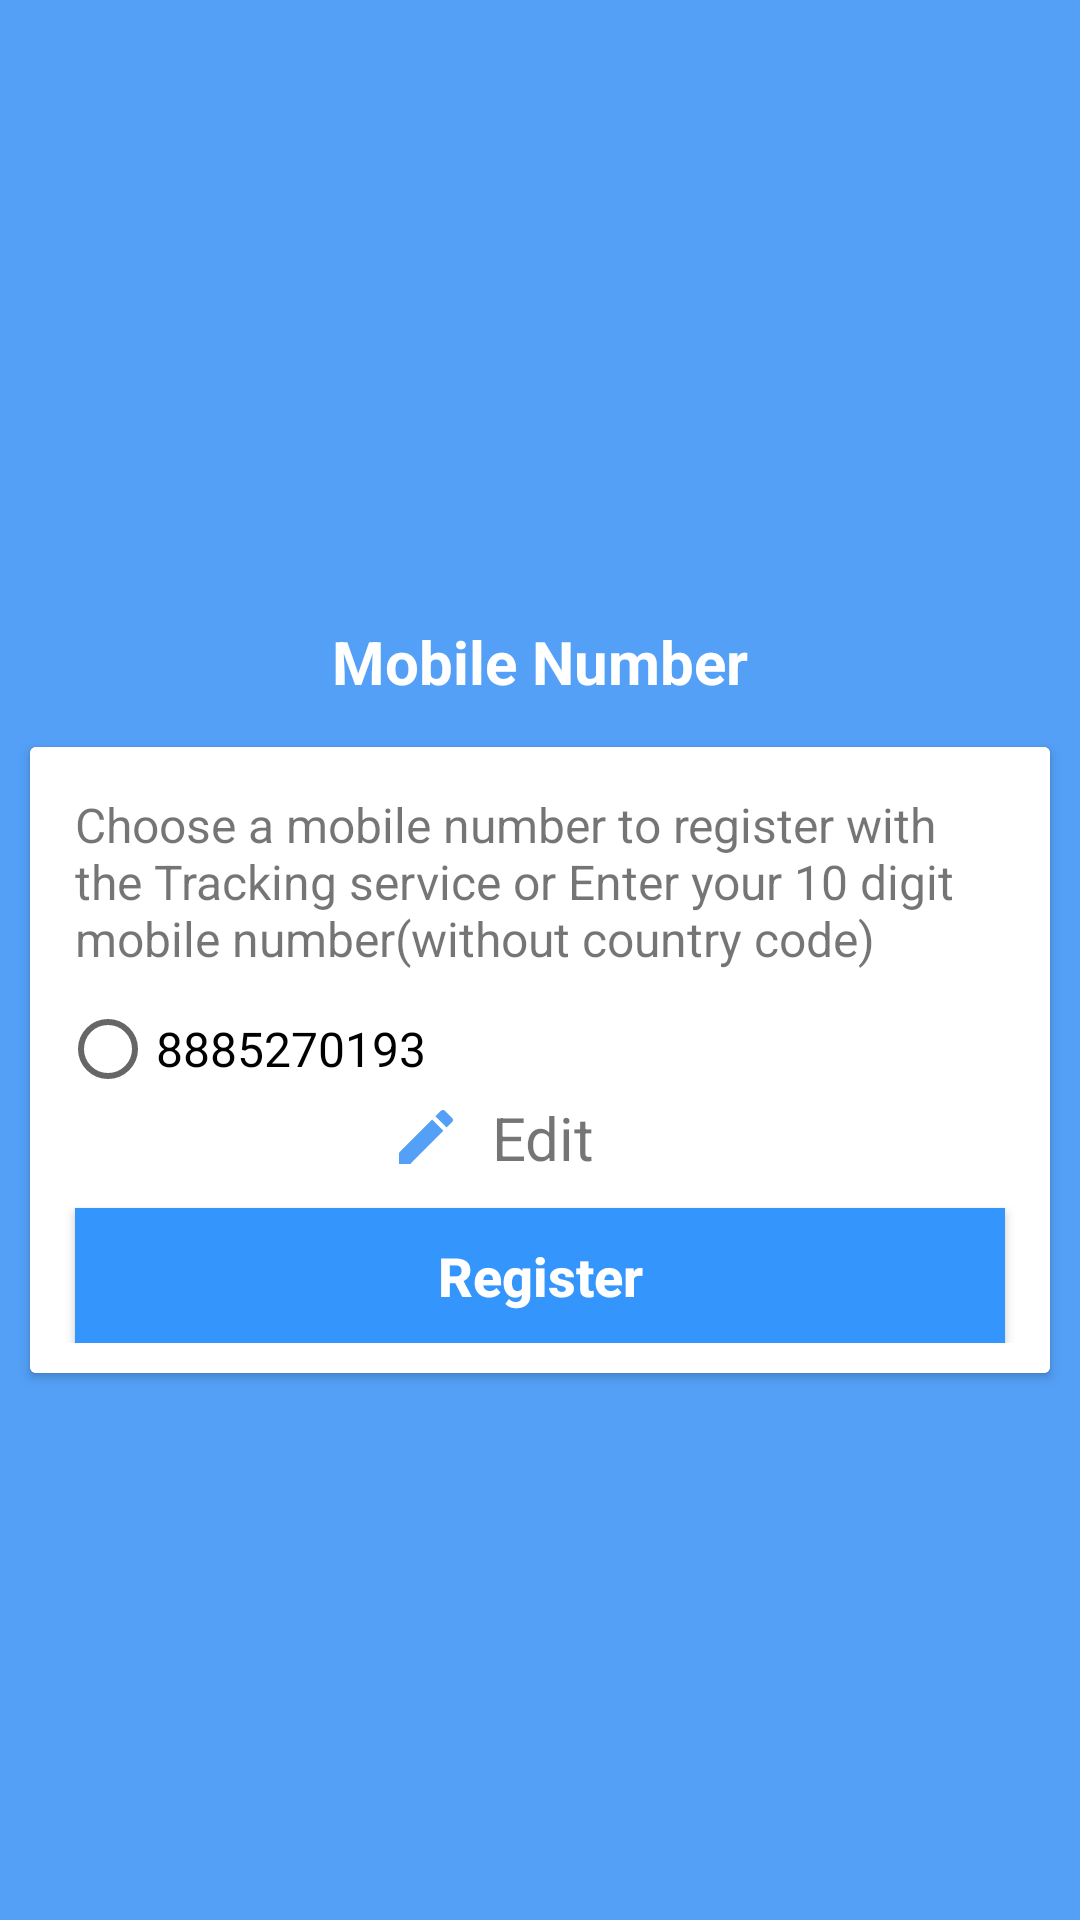

The Android layout XML behind this screen, and the referenced resources:
<!-- AndroidManifest.xml: application theme AppTheme -->
<!-- res/layout/edit_phone.xml -->
<?xml version="1.0" encoding="utf-8"?>
<RelativeLayout xmlns:android="http://schemas.android.com/apk/res/android"
    xmlns:app="http://schemas.android.com/apk/res-auto"
    xmlns:tools="http://schemas.android.com/tools"
    android:layout_width="match_parent"
    android:layout_height="match_parent"
    android:background="@color/colorPrimary"
    tools:context=".Activity.EditPhone">


    <LinearLayout
        android:layout_width="match_parent"
        android:layout_height="match_parent"
        android:gravity="center"
        android:orientation="vertical">

        <TextView
            android:id="@+id/mobile_tv"
            android:layout_width="wrap_content"
            android:layout_height="wrap_content"
            android:layout_centerHorizontal="true"
            android:layout_marginTop="20dp"
            android:drawableBottom="@drawable/setup"
            android:drawablePadding="10dp"
            android:gravity="center"
            android:padding="5dp"
            android:text="Mobile Number"
            android:textColor="@color/white"
            android:textSize="20dp"
            android:textStyle="bold" />


        <android.support.v7.widget.CardView
            android:layout_width="match_parent"
            android:layout_height="wrap_content"
            android:layout_centerHorizontal="true"
            android:layout_centerVertical="true"
            android:layout_marginLeft="10dp"
            android:layout_marginRight="10dp"
            android:layout_marginTop="10dp"
            android:background="@drawable/border">

            <LinearLayout
                android:background="@color/white"
                android:id="@+id/view_mobile_ll"
                android:layout_width="match_parent"
                android:layout_height="match_parent"
                android:gravity="center"
                android:orientation="vertical"
                android:padding="10dp"
                android:visibility="visible">

                <TextView
                    android:layout_width="match_parent"
                    android:layout_height="wrap_content"
                    android:background="@color/white"
                    android:gravity="start"
                    android:padding="5dp"
                    android:text="Choose a mobile number to register with the Tracking service or Enter your 10 digit mobile number(without country code)"
                    android:textSize="16dp" />

                <RadioButton
                    android:id="@+id/phone_no_radio"
                    android:layout_width="match_parent"
                    android:layout_height="wrap_content"
                    android:layout_marginTop="5dp"
                    android:text="8885270193"
                    android:textSize="16dp" />

                <TextView
                    android:id="@+id/edit_tv"
                    android:layout_width="100dp"
                    android:layout_height="wrap_content"
                    android:layout_centerHorizontal="true"
                    android:layout_marginBottom="10dp"
                    android:background="@color/white"
                    android:drawableLeft="@drawable/ic_edit_black_24dp"
                    android:drawablePadding="10dp"
                    android:paddingRight="10dp"
                    android:text="Edit"
                    android:textSize="20dp" />

                <android.support.v7.widget.AppCompatButton
                    android:id="@+id/register_app"
                    android:layout_width="match_parent"
                    android:layout_height="45dp"
                    android:layout_marginLeft="5dp"
                    android:layout_marginRight="5dp"
                    android:layout_weight="1"
                    android:background="#3495FC"
                    android:foreground="?android:attr/selectableItemBackground"
                    android:gravity="center"
                    android:text="Register"
                    android:textAllCaps="false"
                    android:textColor="@color/white"
                    android:textSize="18dp"
                    android:textStyle="bold" />

            </LinearLayout>

            <LinearLayout
                android:background="@color/white"
                android:id="@+id/view_mobile_edt_ll"
                android:layout_width="match_parent"
                android:layout_height="match_parent"
                android:layout_marginTop="10dp"
                android:padding="10dp"
                android:orientation="vertical"
                android:visibility="gone">

                <android.support.design.widget.TextInputLayout
                    android:layout_width="match_parent"
                    android:layout_height="45dp"
                    android:layout_marginBottom="20dp"
                    android:layout_marginLeft="5dp"
                    android:layout_marginRight="5dp"
                    android:layout_marginTop="5dp"
                    android:background="@drawable/border">

                    <EditText
                        android:inputType="number"
                        android:id="@+id/phon_no_edtxt"
                        android:layout_width="match_parent"
                        android:layout_height="45dp"
                        android:layout_marginBottom="15dp"
                        android:hint="Phone number"
                        android:maxLength="10"
                        android:paddingLeft="5dp" />
                </android.support.design.widget.TextInputLayout>

                <android.support.v7.widget.AppCompatButton
                    android:id="@+id/okay_app_compact"
                    android:layout_width="match_parent"
                    android:layout_height="45dp"
                    android:layout_gravity="center"
                    android:layout_marginBottom="10dp"
                    android:layout_marginLeft="5dp"
                    android:layout_marginRight="5dp"
                    android:background="#3495FC"
                    android:foreground="?android:attr/selectableItemBackground"
                    android:gravity="center"
                    android:text="Register"
                    android:textAllCaps="false"
                    android:textColor="@color/white"
                    android:textSize="18dp"
                    android:textStyle="bold" />

                <LinearLayout
                    android:id="@+id/cancel_ll"
                    android:layout_width="wrap_content"
                    android:layout_height="wrap_content"
                    android:layout_gravity="center_horizontal"
                    android:layout_marginBottom="10dp"
                    android:orientation="horizontal">

                    <ImageView
                        android:layout_width="wrap_content"
                        android:layout_height="wrap_content"
                        android:layout_gravity="center_horizontal"
                        android:rotation="135"
                        android:src="@drawable/ic_add_circle_black_24dp"
                        android:textSize="18dp" />

                    <TextView
                        android:layout_width="wrap_content"
                        android:layout_height="wrap_content"
                        android:paddingLeft="5dp"
                        android:text="Cancel"
                        android:textSize="18dp"
                        android:textStyle="normal" />
                </LinearLayout>
            </LinearLayout>


        </android.support.v7.widget.CardView>
    </LinearLayout>


</RelativeLayout>
<!-- resources referenced by this layout -->
<resources>
  <color name="colorPrimary">#54A0F7</color>
  <color name="white">#ffffff</color>
  <!-- drawable border (drawable) -->
  <?xml version="1.0" encoding="utf-8"?>
  <shape
      xmlns:android="http://schemas.android.com/apk/res/android"
      android:shape="rectangle">
  
      <corners android:radius="5dp" />
      <solid android:color="@android:color/white" />
      <stroke
          android:width="1dip"
          android:color="@color/black" />
  </shape>
  <!-- drawable ic_add_circle_black_24dp (drawable) -->
  <vector xmlns:android="http://schemas.android.com/apk/res/android"
      android:width="24dp"
      android:height="24dp"
      android:tint="#FF0000"
      android:viewportHeight="24.0"
      android:viewportWidth="24.0">
      <path
          android:fillColor="#FF000000"
          android:pathData="M12,2C6.48,2 2,6.48 2,12s4.48,10 10,10 10,-4.48
          10,-10S17.52,2 12,2zM17,13h-4v4h-2v-4L7,13v-2h4L11,7h2v4h4v2z" />
  </vector>
  <!-- drawable ic_edit_black_24dp (drawable) -->
  <vector android:height="24dp" android:tint="#54A0F7"
      android:viewportHeight="24.0" android:viewportWidth="24.0"
      android:width="24dp" xmlns:android="http://schemas.android.com/apk/res/android">
      <path android:fillColor="#FF000000" android:pathData="M3,17.25V21h3.75L17.81,9.94l-3.75,-3.75L3,17.25zM20.71,7.04c0.39,-0.39 0.39,-1.02 0,-1.41l-2.34,-2.34c-0.39,-0.39 -1.02,-0.39 -1.41,0l-1.83,1.83 3.75,3.75 1.83,-1.83z"/>
  </vector>
  <style name="AppTheme" parent="Theme.AppCompat.Light.DarkActionBar">
          
          <item name="colorPrimary">@color/colorPrimary</item>
          <item name="colorPrimaryDark">@color/colorPrimaryDark</item>
          <item name="colorAccent">@color/colorAccent</item>
      </style>
  <color name="black">#000000</color>
  <color name="colorPrimaryDark">#54A0F7</color>
  <color name="colorAccent">#FF4081</color>
</resources>
